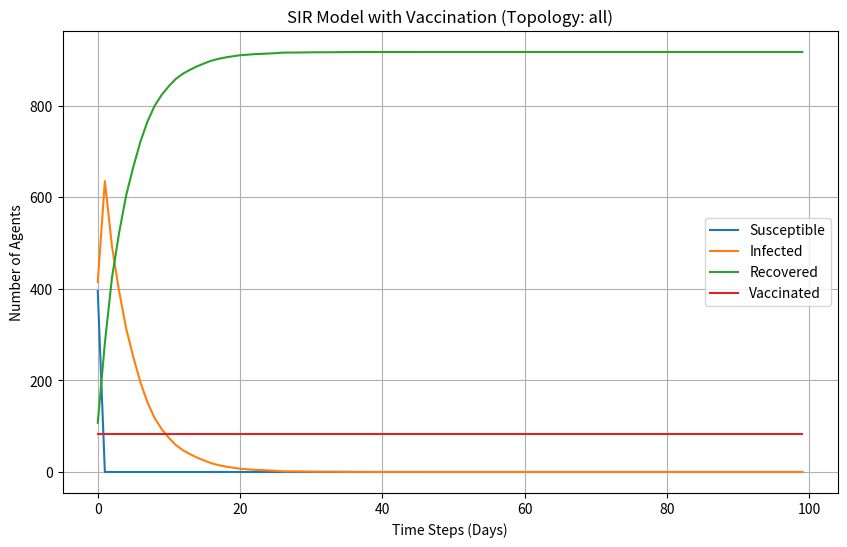

Python code for this plot:
import numpy as np
import matplotlib.pyplot as plt
import random
from tqdm import tqdm 

# Agent class
class Agent:
    def __init__(self, agent_id, strategy='L'):
        self.id = agent_id
        self.state = 'S'
        self.strategy = strategy  

# Simulation class
class SIRSimulation:
    def __init__(self, N=100, beta=0.6, gamma=0.2, vaccine_coverage=0.05, vaccine_efficacy=0.9, recovery_boost=1.5, topology='all'):
        self.N = N
        self.beta = beta  # Infection rate
        self.gamma = gamma  # Recovery rate
        self.vaccine_coverage = vaccine_coverage  # Fraction of population vaccinated
        self.vaccine_efficacy = vaccine_efficacy  # Vaccine efficacy (reduces infection probability)
        self.recovery_boost = recovery_boost  # Vaccine recovery boost
        self.topology = topology  # Interaction network type
        self.agents = [Agent(i) for i in range(N)]
        self.time_steps = 100  # Simulate for 100 days
        self.initialize_states()
        self.initialize_network()

    def initialize_states(self):
        # Set initial states: one infected, rest susceptible
        for agent in self.agents:
            agent.state = 'S'
        self.agents[0].state = 'I'  # First agent is infected

        # Assign vaccination strategies
        num_vaccinated = int(self.vaccine_coverage * self.N)
        vaccinated_agents = random.sample(self.agents, num_vaccinated)
        for agent in vaccinated_agents:
            agent.strategy = 'V'
            if random.random() < self.vaccine_efficacy:
                agent.state = 'V'  # Vaccinated and immune

    def initialize_network(self):
        # Create interaction network based on topology
        if self.topology == 'all':
            # All-to-all: every agent can interact with every other agent
            self.network = {i: [j for j in range(self.N) if j != i] for i in range(self.N)}
        elif self.topology == 'lattice':
            # 2D lattice: agents interact only with adjacent neighbors
            grid_size = int(np.sqrt(self.N))
            self.network = {}
            for i in range(grid_size):
                for j in range(grid_size):
                    neighbors = []
                    if i > 0: neighbors.append((i-1)*grid_size + j)  
                    if i < grid_size-1: neighbors.append((i+1)*grid_size + j)  
                    if j > 0: neighbors.append(i*grid_size + (j-1)) 
                    if j < grid_size-1: neighbors.append(i*grid_size + (j+1)) 
                    self.network[i*grid_size + j] = neighbors
        else:
            raise ValueError("Invalid topology. Choose 'all' or 'lattice'.")

    def step(self):
        # Infection phase
        new_infections = []
        for agent in self.agents:
            if agent.state == 'I':
                neighbors = self.network[agent.id]
                for neighbor_id in neighbors:
                    neighbor = self.agents[neighbor_id]
                    if neighbor.state == 'S':
                        # Vaccinated agents have reduced infection probability
                        if neighbor.strategy == 'V':
                            infection_prob = self.beta * (1 - self.vaccine_efficacy)
                        else:
                            infection_prob = self.beta
                        if random.random() < infection_prob:
                            new_infections.append(neighbor.id)

        # Update states for new infections
        for agent_id in new_infections:
            self.agents[agent_id].state = 'I'

        # Recovery phase
        for agent in self.agents:
            if agent.state == 'I':
                # Vaccinated agents recover faster
                if agent.strategy == 'V':
                    recovery_prob = self.gamma * self.recovery_boost
                else:
                    recovery_prob = self.gamma
                if random.random() < recovery_prob:
                    agent.state = 'R'

    def run(self):
        S, I, R, V = [], [], [], []
        for _ in range(self.time_steps):
            self.step()
            S.append(sum(1 for a in self.agents if a.state == 'S'))
            I.append(sum(1 for a in self.agents if a.state == 'I'))
            R.append(sum(1 for a in self.agents if a.state == 'R'))
            V.append(sum(1 for a in self.agents if a.state == 'V'))
        return S, I, R, V

# Run simulations
def run_simulations(N=100, beta=0.6, gamma=0.2, vaccine_coverage=0.5, vaccine_efficacy=0.9, recovery_boost=1.5, topology='all', num_runs=10):
    S_avg, I_avg, R_avg, V_avg = [], [], [], []
    for _ in tqdm(range(num_runs)):
        sim = SIRSimulation(N=N, beta=beta, gamma=gamma, vaccine_coverage=vaccine_coverage, vaccine_efficacy=vaccine_efficacy, recovery_boost=recovery_boost, topology=topology)
        S, I, R, V = sim.run()
        if not S_avg:
            S_avg, I_avg, R_avg, V_avg = S, I, R, V
        else:
            S_avg = [s1 + s2 for s1, s2 in zip(S_avg, S)]
            I_avg = [i1 + i2 for i1, i2 in zip(I_avg, I)]
            R_avg = [r1 + r2 for r1, r2 in zip(R_avg, R)]
            V_avg = [v1 + v2 for v1, v2 in zip(V_avg, V)]
    S_avg = [s / num_runs for s in S_avg]
    I_avg = [i / num_runs for i in I_avg]
    R_avg = [r / num_runs for r in R_avg]
    V_avg = [v / num_runs for v in V_avg]
    return S_avg, I_avg, R_avg, V_avg

# Plot results
def plot_results(S, I, R, V, title):
    plt.figure(figsize=(10, 6))
    plt.plot(S, label='Susceptible')
    plt.plot(I, label='Infected')
    plt.plot(R, label='Recovered')
    plt.plot(V, label='Vaccinated')
    plt.xlabel('Time Steps (Days)')
    plt.ylabel('Number of Agents')
    plt.title(title)
    plt.legend()
    plt.grid()
    plt.show()

# Main
if __name__ == "__main__":
    # Parameters
    N = 1000  # Number of agents
    beta = 0.6  # Infection rate
    gamma = 0.2  # Recovery rate
    vaccine_coverage = 0.2  # Fraction of population vaccinated
    vaccine_efficacy = 0.4  # Vaccine efficacy
    recovery_boost = 1.5  # Vaccine recovery boost
    topology = 'all'  # 'all' or 'lattice'
    num_runs = 10  # Number of runs for averaging

    # Run simulation
    S, I, R, V = run_simulations(N=N, beta=beta, gamma=gamma, vaccine_coverage=vaccine_coverage, vaccine_efficacy=vaccine_efficacy, recovery_boost=recovery_boost, topology=topology, num_runs=num_runs)

    # Plot results
    plot_results(S, I, R, V, title=f"SIR Model with Vaccination (Topology: {topology})")
